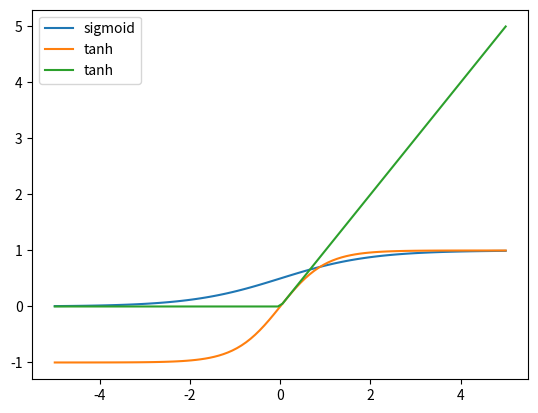

Write the Python code that produced this figure.
import numpy
import numpy as np
import matplotlib.pyplot as plt

# 3 input neurons
x = numpy.array([1.5, 2.0, -1.0])
# weights from input layer
w = numpy.random.randn(3) 
b = numpy.random.randn(1)

z = numpy.dot(w, x) + b # linear, aka weighted sum, of x

def sigmoid(z):
    return 1/(1 + np.exp(-z))

# Artifical neuron
sigmoid(numpy.dot(w, x) + b)
np.dot(w, x)
w @ x
sigmoid(w @ x + b)

def tanh(z):
    return np.tanh(z)

def relu(z):
    return np.maximum(0, z)

Z = np.linspace(-5, 5, 100)

plt.plot(Z, sigmoid(Z), label = 'sigmoid')
plt.plot(Z, tanh(Z), label = 'tanh')
plt.plot(Z, relu(Z), label = 'tanh')
plt.legend()


I = 10
H = 5
J = 3

W1 = np.random.randn(I, H)
b1 = np.random.rand(H)

W2 = np.random.randn(H, J)
b2 = np.random.randn(J)

# random input
n = 25 # e.g. n images
X = np.random.rand(n, I)

h = relu(X @ W1 + b1) # hidden layer representation of X
output = sigmoid(h @ W2 + b2)
